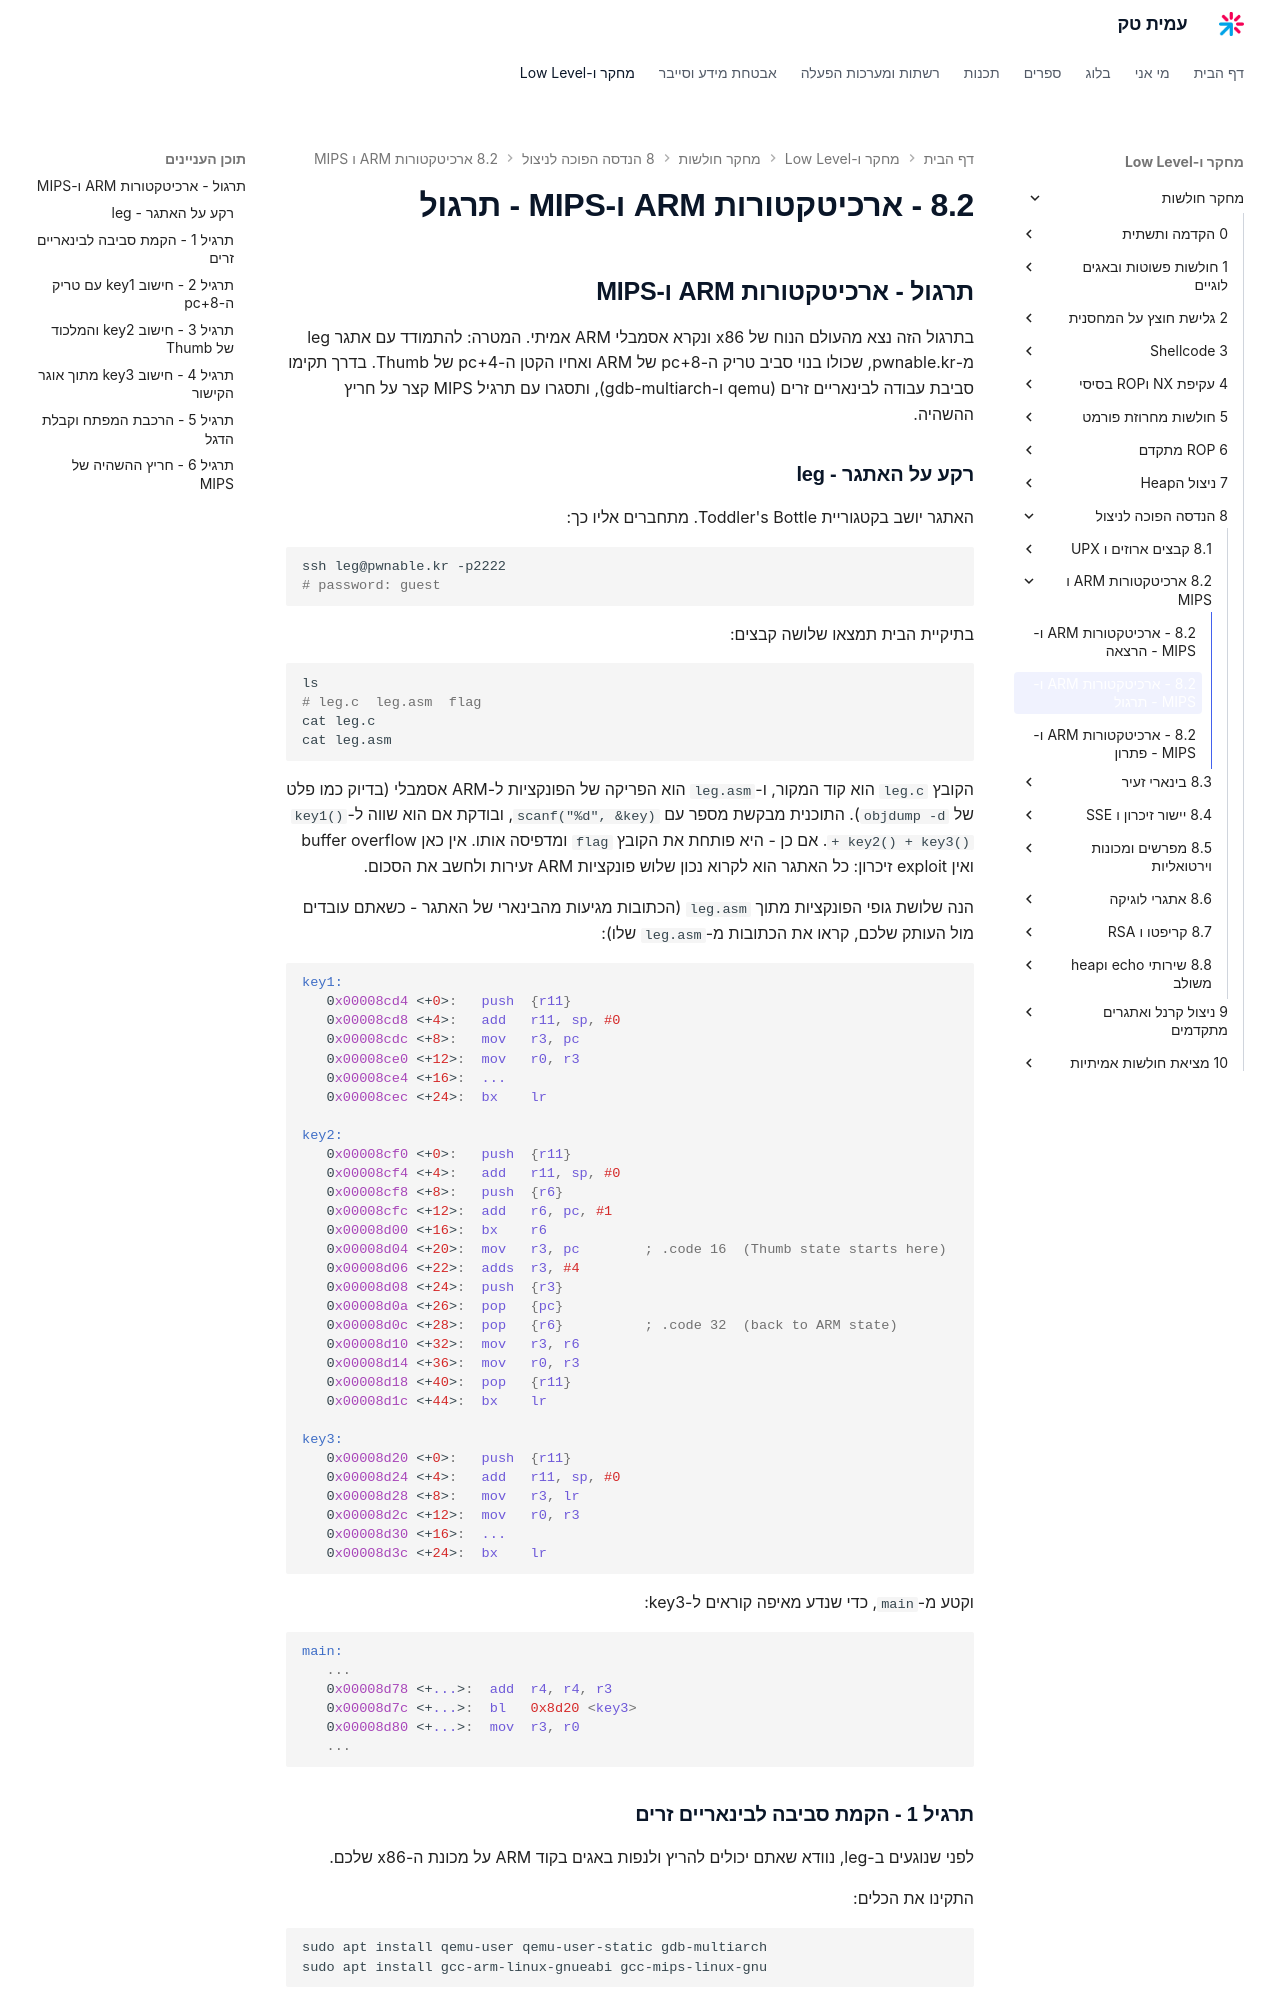

repository: AmitPinchasi/amittech · page: מחקר-חולשות/8 - הנדסה הפוכה לניצול/8.2 - ארכיטקטורות ARM ו-MIPS/8.2 - ארכיטקטורות ARM ו-MIPS - תרגול/index.html · generator: mkdocs

## תרגול - ארכיטקטורות ARM ו-MIPS

בתרגול הזה נצא מהעולם הנוח של x86 ונקרא אסמבלי ARM אמיתי. המטרה: להתמודד עם אתגר leg מ-pwnable.kr, שכולו בנוי סביב טריק ה-pc+8 של ARM ואחיו הקטן ה-pc+4 של Thumb. בדרך תקימו סביבת עבודה לבינאריים זרים (qemu ו-gdb-multiarch), ותסגרו עם תרגיל MIPS קצר על חריץ ההשהיה.

### רקע על האתגר - leg

האתגר יושב בקטגוריית Toddler's Bottle. מתחברים אליו כך:

```bash
ssh leg@pwnable.kr -p2222
# password: guest
```

בתיקיית הבית תמצאו שלושה קבצים:

```bash
ls
# leg.c  leg.asm  flag
cat leg.c
cat leg.asm
```

הקובץ `leg.c` הוא קוד המקור, ו-`leg.asm` הוא הפריקה של הפונקציות ל-ARM אסמבלי (בדיוק כמו פלט של `objdump -d`). התוכנית מבקשת מספר עם `scanf("%d", &key)`, ובודקת אם הוא שווה ל-`key1() + key2() + key3()`. אם כן - היא פותחת את הקובץ `flag` ומדפיסה אותו. אין כאן buffer overflow ואין exploit זיכרון: כל האתגר הוא לקרוא נכון שלוש פונקציות ARM זעירות ולחשב את הסכום.

הנה שלושת גופי הפונקציות מתוך `leg.asm` (הכתובות מגיעות מהבינארי של האתגר - כשאתם עובדים מול העותק שלכם, קראו את הכתובות מ-`leg.asm` שלו):

```asm
key1:
   0x00008cd4 <+0>:   push  {r11}
   0x00008cd8 <+4>:   add   r11, sp, #0
   0x00008cdc <+8>:   mov   r3, pc
   0x00008ce0 <+12>:  mov   r0, r3
   0x00008ce4 <+16>:  ...
   0x00008cec <+24>:  bx    lr

key2:
   0x00008cf0 <+0>:   push  {r11}
   0x00008cf4 <+4>:   add   r11, sp, #0
   0x00008cf8 <+8>:   push  {r6}
   0x00008cfc <+12>:  add   r6, pc, #1
   0x00008d00 <+16>:  bx    r6
   0x00008d04 <+20>:  mov   r3, pc        ; .code 16  (Thumb state starts here)
   0x00008d06 <+22>:  adds  r3, #4
   0x00008d08 <+24>:  push  {r3}
   0x00008d0a <+26>:  pop   {pc}
   0x00008d0c <+28>:  pop   {r6}          ; .code 32  (back to ARM state)
   0x00008d10 <+32>:  mov   r3, r6
   0x00008d14 <+36>:  mov   r0, r3
   0x00008d18 <+40>:  pop   {r11}
   0x00008d1c <+44>:  bx    lr

key3:
   0x00008d20 <+0>:   push  {r11}
   0x00008d24 <+4>:   add   r11, sp, #0
   0x00008d28 <+8>:   mov   r3, lr
   0x00008d2c <+12>:  mov   r0, r3
   0x00008d30 <+16>:  ...
   0x00008d3c <+24>:  bx    lr
```

וקטע מ-`main`, כדי שנדע מאיפה קוראים ל-key3:

```asm
main:
   ...
   0x00008d78 <+...>:  add  r4, r4, r3
   0x00008d7c <+...>:  bl   0x8d20 <key3>
   0x00008d80 <+...>:  mov  r3, r0
   ...
```
